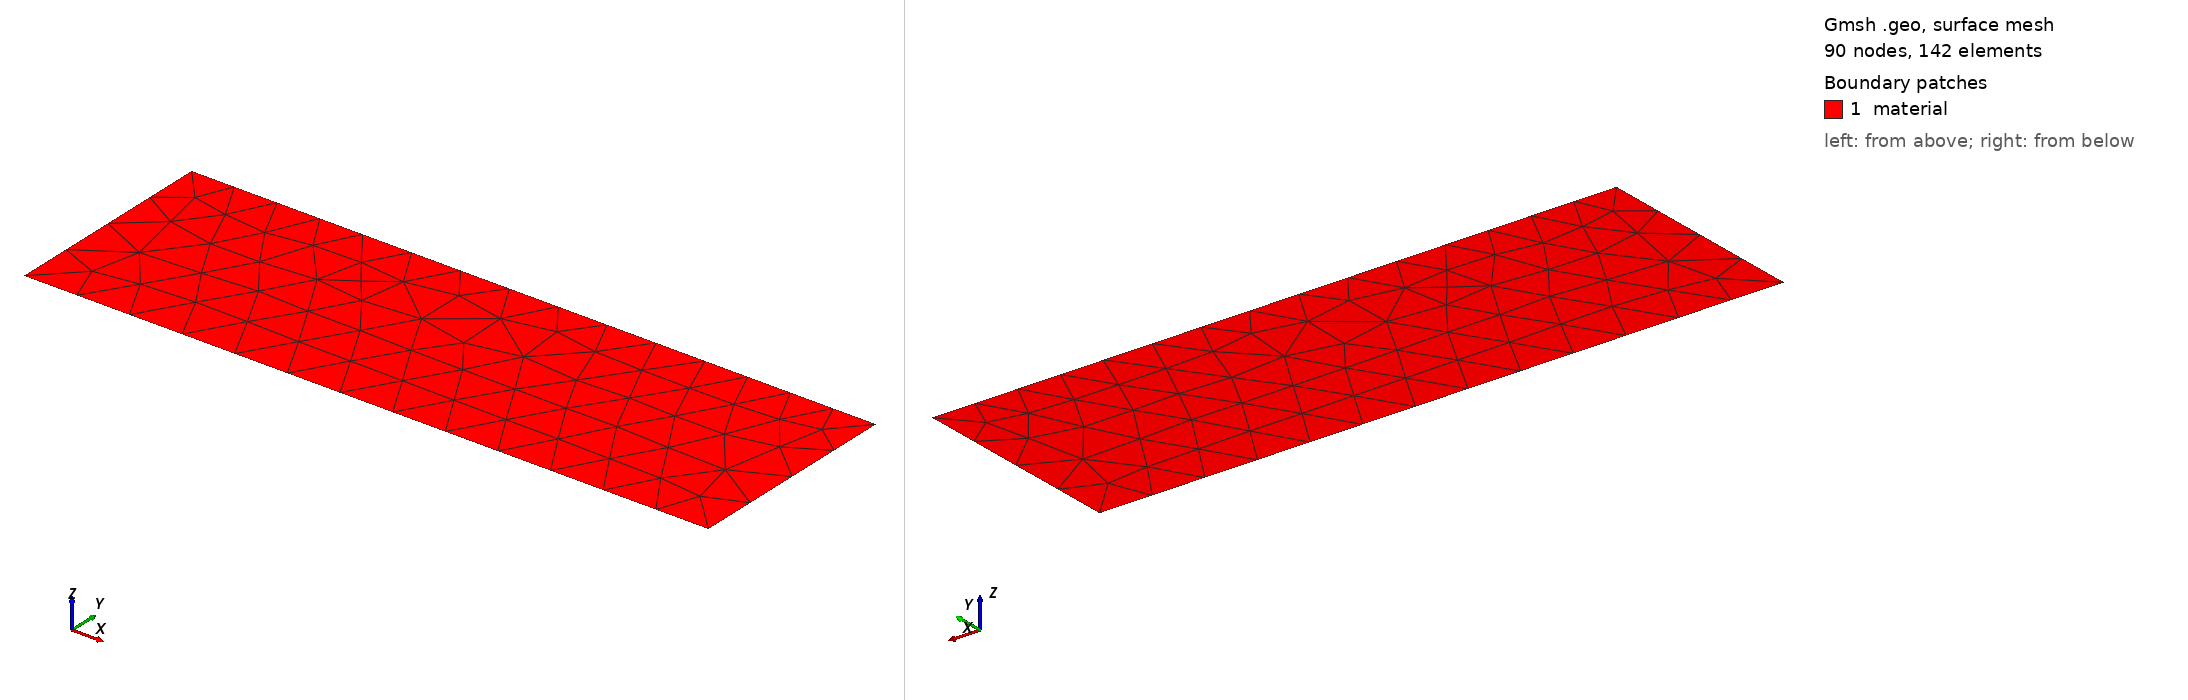

Gmsh geometry script, surface-meshed: 90 nodes, 142 surface elements. Boundary patches (legend numbers): 1 material. Left view from above one corner, right view from below the opposite corner. Legend entries are the model's physical surfaces. The drawing asked Gmsh for element sizes between 1% and 20% of the model's largest extent; the script's own settings can give other sizes.

=== PeriodicMech2p5D.geo (drawn) ===
// Gmsh project created on Thu Nov 28 09:41:57 2013
c = 0.5;
w = Pi;
a = 0;
b = 2;
Point(1) = {-w, a, 0, c};
Point(2) = {w, a, 0, c};
Point(3) = {w, b, 0, c};
Point(4) = {-w, b, 0, c};
Point(5) = {-w/2, b, 0, c};
Point(6) = {w/2, b, 0, c};
Line(1) = {4, 1};
Line(2) = {1, 2};
Line(3) = {2, 3};
Line(4) = {3, 6};
Line(5) = {6, 5};
Line(6) = {5, 4};
Line Loop(7) = {1, 2, 3, 4, 5, 6};
Plane Surface(8) = {7};
Physical Line("left") = {1};
Physical Line("right") = {3};
Physical Line("bottom") = {2};
Physical Line("top") = {4, 5, 6};
Physical Surface("material") = {8};
